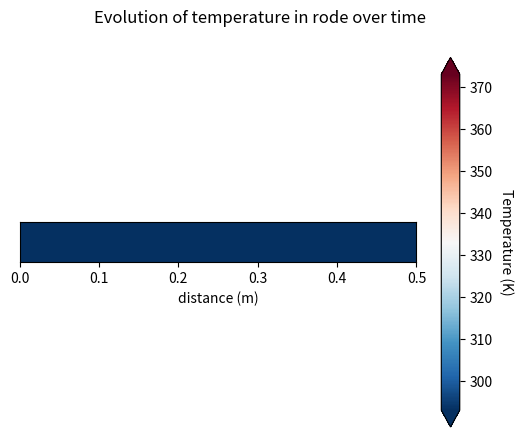

Generate this figure with matplotlib:
"""Simulation of the heating up of a copper rod

Initial and boundary conditions are:
- IC: the rod is at ambiant temperature Ta at instant 0,
- left BC: the left side of the rod is instantaneously heat up at temperature Tc for a period of tc seconds,
- right BC: the right side of the rod is kept isolated.

Source :
[redacted]
"""

import numpy as np
from scipy import linalg
import matplotlib.pyplot as plt
import matplotlib.animation as animation


def left_boundary_condition(time):
    """
    Define the left boundary condition of the rod.
    Here is a modelisation of an instantaneous heating up (for a period of tc seconds).
    """
    if time < tc:
        return Tc
    return Ta


def get_differential_matrix():
    """
    Matrix of the thermal diffusion, taking into account right bondary conditions.
    A retrograde Euler scheme is used here.
    """
    diff_matrix = np.zeros((N, N))
    for i in range(N):
        for j in range(N):
            if i == j:
                diff_matrix[i, j] = 2
            if abs(i - j + 1) == 0:
                diff_matrix[i, j] = -1
            if abs(i - j - 1) == 0:
                diff_matrix[i, j] = -1
    diff_matrix[N - 1, N - 2] = -2  # right bondary conditions.
    return diff_matrix


def get_temperature():
    """
    return the temperature of the bar at each instant
    temperature is a N*M matrix, where:
    - the first column is the initial state of the rod
    - the second one is the second state of the rod (rod at time tau)
    - the third column represents the rod at time 2*tau
    - and so on...
    """

    A = get_differential_matrix()
    I = np.identity(N)
    Inv = linalg.inv(I + k * A)

    temperature = np.zeros((N, M))
    # Initial condition
    temperature[:, 0] = Ta

    # matrix of previous state
    F = np.zeros((N, M))
    F[:, 0] = Ta
    F[0, 0] = Ta + k * left_boundary_condition(tau)

    # solving thermal diffusion
    for j in range(1, M):
        temperature[:, j] = Inv.dot(F[:, j - 1])
        F[:, j] = temperature[:, j]
        F[0, j] = temperature[0, j] + k * left_boundary_condition(j * (tau + 1))

    return temperature


def run_animation():
    """Launch the animation of the heating of the rod"""

    # creation of the rod: each points on the same x-axis have the same temperature
    rod = np.zeros((N, N))
    for i in range(N):
        rod[i] = T[:, 0]
    # print(rod)
    # print(rod.shape)

    # creation of the figure
    fig = plt.figure()
    fig.suptitle("Evolution of temperature in rode over time")
    # creation of the axus
    axis = plt.axes(xlim=(0, L), ylim=(0, L / 10))
    axis.axes.get_yaxis().set_visible(False)
    axis.set_xlabel("distance (m)")
    # creation of the image
    image = plt.imshow(
        rod,
        interpolation="bicubic",
        origin="lower",
        extent=[0, L, 0, L / 10],
        cmap="RdBu_r",
        vmin=Ta,
        vmax=Tc,
    )
    # creation of the colorbar
    cbar = plt.colorbar(extend="both")
    cbar.ax.get_yaxis().labelpad = 15
    cbar.ax.set_ylabel("Temperature (K)", rotation=270)

    def init():
        """plot the background of each frame"""
        image.set_data(np.zeros((N, N)))
        return [image]

    def animate(frame_j):
        """This is called sequentially"""
        print(frame_j)
        t = frame_j * tau
        rod = image.get_array()
        for i in range(N):
            rod[i] = T[:, t]
        image.set_array(rod)
        return [image]

    # creation of the animation
    # pylint: disable=unused-variable
    ani = animation.FuncAnimation(
        fig, animate, init_func=init, frames=M, blit=True, interval=10, repeat=False
    )

    plt.show()


if __name__ == "__main__":
    # time discretisation
    tau = 1  # s (time step between two snapshots)
    M = 1000  # number of points
    tc = 300  # s (duration of heating)

    # space discretisation
    L = 0.5  # cm (length of the rod)
    N = 100  # how many subdivision of the rod
    h = L / N  # cm (footstep)

    # D: thermal coefficient
    # D = alpha * rho * cp
    D = 1.15e-4  # m²/s (copper)
    # k: dimensionless thermal coefficient
    k = D * tau / (h * h)

    # initial temperature
    Ta = 273 + 20  # K
    # heating temperature (in the left )
    Tc = 273 + 100  # K

    T = get_temperature()

    run_animation()
